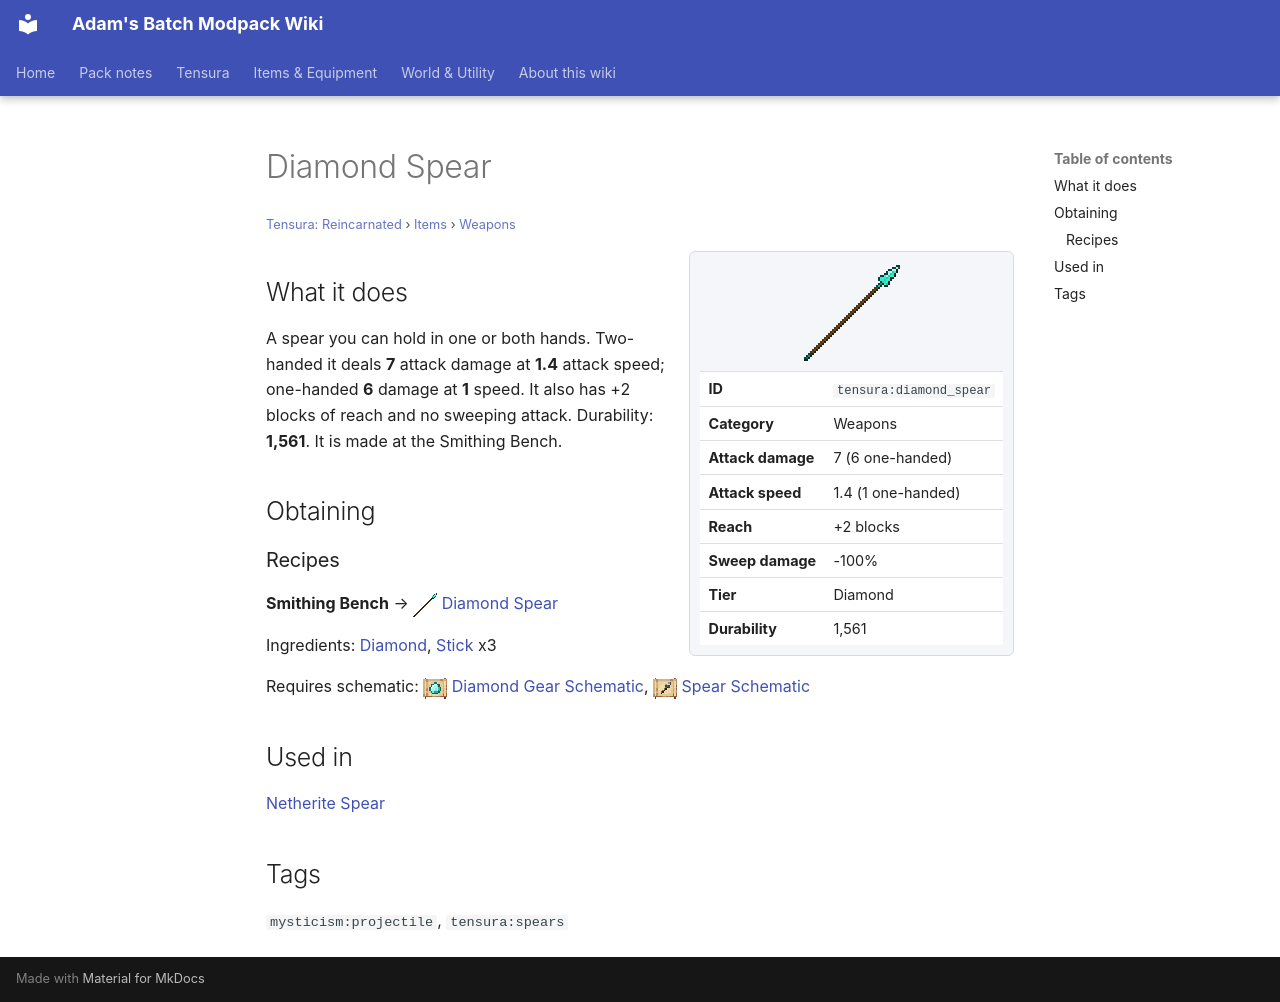

repository: Proteus-Nell/Adams-Batch-MC-Modpack-Wiki · page: tensura-reincarnated/items/weapons/diamond-spear/index.html · generator: mkdocs

# Diamond Spear

<small>[Tensura: Reincarnated](../../index.md) &rsaquo; [Items](../index.md) &rsaquo; [Weapons](index.md)</small>

<div class="infobox" markdown>

![Diamond Spear](../../../assets/icons/tensura/item/diamond_spear.png)

| | |
|---|---|
| **ID** | `tensura:diamond_spear` |
| **Category** | Weapons |
| **Attack damage** | 7 (6 one-handed) |
| **Attack speed** | 1.4 (1 one-handed) |
| **Reach** | +2 blocks |
| **Sweep damage** | -100% |
| **Tier** | Diamond |
| **Durability** | 1,561 |

</div>

## What it does

A spear you can hold in one or both hands. Two-handed it deals **7** attack damage at **1.4** attack speed; one-handed **6** damage at **1** speed. It also has +2 blocks of reach and no sweeping attack. Durability: **1,561**. It is made at the Smithing Bench.

## Obtaining

### Recipes

**Smithing Bench** &rarr; ![](../../../assets/icons/tensura/item/diamond_spear.png) [Diamond Spear](diamond-spear.md)

Ingredients:  [Diamond](https://minecraft.wiki/w/Diamond),  [Stick](https://minecraft.wiki/w/Stick) x3

Requires schematic: ![](../../../assets/icons/tensura/item/diamond_gear_schematic.png) [Diamond Gear Schematic](../schematics/diamond-gear-schematic.md), ![](../../../assets/icons/tensura/item/spear_schematic.png) [Spear Schematic](../schematics/spear-schematic.md)

## Used in

[Netherite Spear](netherite-spear.md)

## Tags

`mysticism:projectile`, `tensura:spears`
